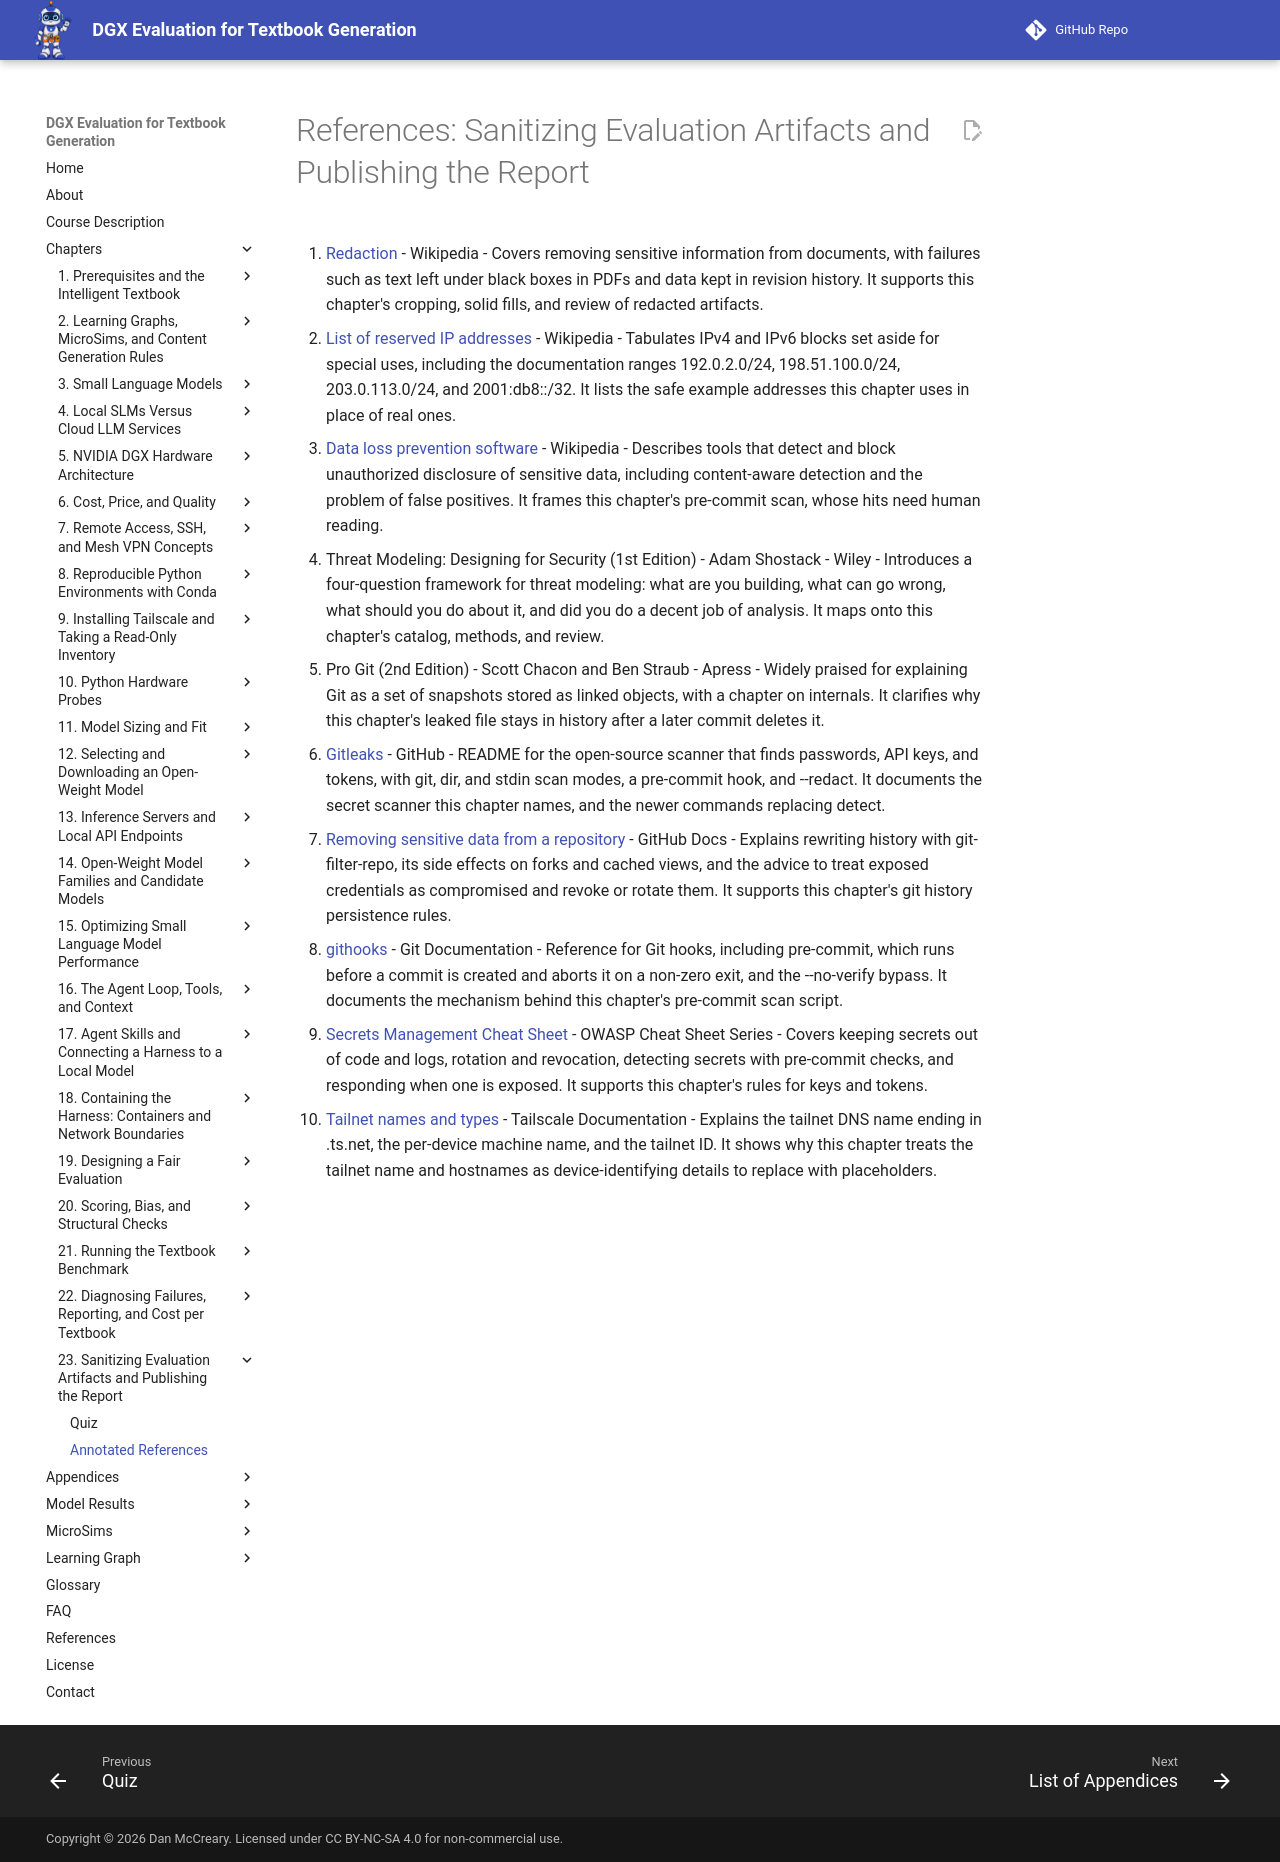

repository: dmccreary/dgx-eval · page: chapters/23-sanitizing-and-publishing/references/index.html · generator: mkdocs

# References: Sanitizing Evaluation Artifacts and Publishing the Report

1. [Redaction](https://en.wikipedia.org/wiki/Redaction) - Wikipedia - Covers removing sensitive information from documents, with failures such as text left under black boxes in PDFs and data kept in revision history. It supports this chapter's cropping, solid fills, and review of redacted artifacts.

2. [List of reserved IP addresses](https://en.wikipedia.org/wiki/List_of_reserved_IP_addresses) - Wikipedia - Tabulates IPv4 and IPv6 blocks set aside for special uses, including the documentation ranges 192.0.2.0/24, 198.51.100.0/24, 203.0.113.0/24, and 2001:db8::/32. It lists the safe example addresses this chapter uses in place of real ones.

3. [Data loss prevention software](https://en.wikipedia.org/wiki/Data_loss_prevention_software) - Wikipedia - Describes tools that detect and block unauthorized disclosure of sensitive data, including content-aware detection and the problem of false positives. It frames this chapter's pre-commit scan, whose hits need human reading.

4. Threat Modeling: Designing for Security (1st Edition) - Adam Shostack - Wiley - Introduces a four-question framework for threat modeling: what are you building, what can go wrong, what should you do about it, and did you do a decent job of analysis. It maps onto this chapter's catalog, methods, and review.

5. Pro Git (2nd Edition) - Scott Chacon and Ben Straub - Apress - Widely praised for explaining Git as a set of snapshots stored as linked objects, with a chapter on internals. It clarifies why this chapter's leaked file stays in history after a later commit deletes it.

6. [Gitleaks](https://github.com/gitleaks/gitleaks) - GitHub - README for the open-source scanner that finds passwords, API keys, and tokens, with git, dir, and stdin scan modes, a pre-commit hook, and --redact. It documents the secret scanner this chapter names, and the newer commands replacing detect.

7. [Removing sensitive data from a repository](https://docs.github.com/en/authentication/keeping-your-account-and-data-secure/removing-sensitive-data-from-a-repository) - GitHub Docs - Explains rewriting history with git-filter-repo, its side effects on forks and cached views, and the advice to treat exposed credentials as compromised and revoke or rotate them. It supports this chapter's git history persistence rules.

8. [githooks](https://git-scm.com/docs/githooks) - Git Documentation - Reference for Git hooks, including pre-commit, which runs before a commit is created and aborts it on a non-zero exit, and the --no-verify bypass. It documents the mechanism behind this chapter's pre-commit scan script.

9. [Secrets Management Cheat Sheet](https://cheatsheetseries.owasp.org/cheatsheets/Secrets_Management_Cheat_Sheet.html) - OWASP Cheat Sheet Series - Covers keeping secrets out of code and logs, rotation and revocation, detecting secrets with pre-commit checks, and responding when one is exposed. It supports this chapter's rules for keys and tokens.

10. [Tailnet names and types](https://tailscale.com/docs/concepts/tailnet-name) - Tailscale Documentation - Explains the tailnet DNS name ending in .ts.net, the per-device machine name, and the tailnet ID. It shows why this chapter treats the tailnet name and hostnames as device-identifying details to replace with placeholders.
